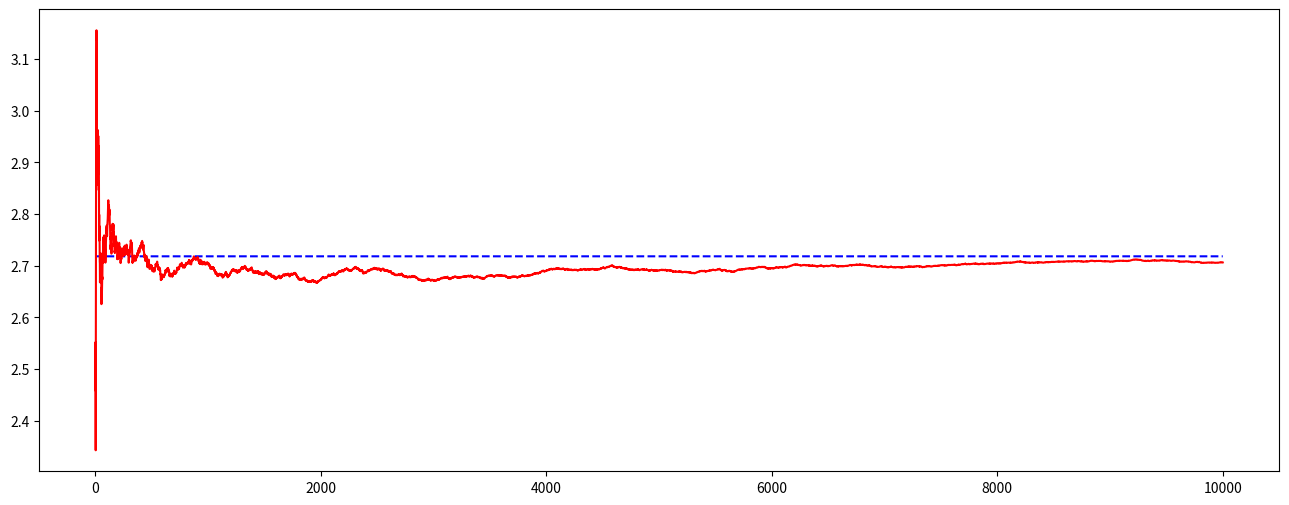

Here is the Python script that generated this plot:
"""
f(x) = 1/x , integrating from 1/2 to 2

I (integral) = ln(x) ] from 1/2 to 2  = ln(2) - ln(0.5) = 2ln(2) = ln(4)

Area under the integral sign = Monte Carlo Integration Approximation
"""
import random
import matplotlib.pyplot as plt
import math
# n is the number of iterations
n = 10000
# value refers to the current value of function f(x) = 1/x
value = 0
# true value of e to compare against
true_val = [math.e]*n
# Calculates the e value based on analytically calculated solution of area in the previous cell
e_val = []

# The idea is to find the average y coordinate (1/x) value corresponding to x.
# The area is then calculated as that of rectangle with the y coordinate times the range of x
for i in range(n):
    # x will sample a random number between 1/2 and 2 from the uniform distribution
    x = random.uniform(1/2, 2)
    # Add the function to value
    value += 1/x
    # Find the average of value over the current number of iterations
    avg = value / (i+1)
    # area is the area of the rectangle so obtained with the average function value.
    area = avg*(2 - 1/2)
    # Find the corresponding value of e from the analytical solution by transfering across the equal sign
    e_val.append(2**(2/area))
print(e_val[-1])
# Plot the graph of true value as well as Monte Carlo method
plt.figure(figsize=(16,6))
plt.plot(true_val, linestyle="dashed", color="blue")
plt.plot(e_val, color="red")
plt.show()